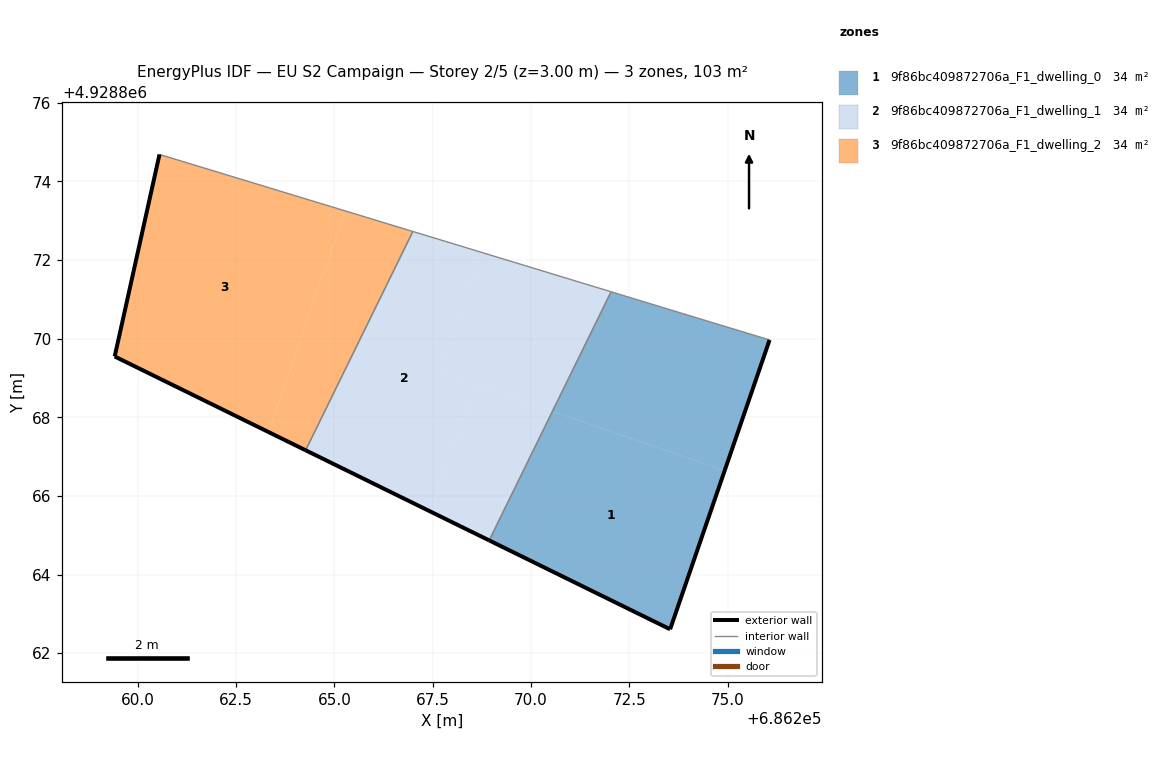
=== STOREY PLAN SPEC (per zone: floor XY polygon, exterior-wall plan segments, windows/doors) ===
zone 1: 9f86bc409872706a_F1_dwelling_0  (34.4 m²)
  floor: (686273.54, 4928862.61) (686274.93, 4928866.64) (686270.55, 4928868.15) (686268.94, 4928864.87)
  floor: (686274.93, 4928866.64) (686276.07, 4928869.97) (686272.04, 4928871.19) (686270.55, 4928868.15)
  exterior wall: (686273.54, 4928862.61) – (686268.94, 4928864.87)  [5.1 m]
  exterior wall: (686276.07, 4928869.97) – (686273.54, 4928862.61)  [7.8 m]
  interior walls: 2
zone 2: 9f86bc409872706a_F1_dwelling_1  (34.4 m²)
  floor: (686267.46, 4928865.59) (686268.58, 4928868.83) (686267.69, 4928869.14) (686268.74, 4928872.20) (686266.99, 4928872.73) (686264.27, 4928867.16)
  floor: (686268.94, 4928864.87) (686270.55, 4928868.15) (686268.58, 4928868.83) (686267.46, 4928865.59)
  floor: (686270.55, 4928868.15) (686272.04, 4928871.19) (686268.74, 4928872.20) (686267.69, 4928869.14)
  exterior wall: (686268.94, 4928864.87) – (686264.27, 4928867.16)  [5.2 m]
  interior walls: 3
zone 3: 9f86bc409872706a_F1_dwelling_2  (34.4 m²)
  floor: (686263.33, 4928867.62) (686265.27, 4928873.25) (686260.55, 4928874.69) (686259.41, 4928869.55)
  floor: (686264.27, 4928867.16) (686266.99, 4928872.73) (686265.27, 4928873.25) (686263.33, 4928867.62)
  exterior wall: (686264.27, 4928867.16) – (686259.41, 4928869.55)  [5.4 m]
  exterior wall: (686259.41, 4928869.55) – (686260.55, 4928874.69)  [5.3 m]
  interior walls: 2

=== DERIVED (storey summary) ===
Building: EU S2 Campaign
Storey: 2 of 5  (floor level z = 3.00 m)
Storey gross floor area: 103.3 m²
Zones on this storey: 3
  - 9f86bc409872706a_F1_dwelling_0: floor 34.4 m²; exterior wall 12.9 m (38.7 m²); WWR 0.0%
  - 9f86bc409872706a_F1_dwelling_1: floor 34.4 m²; exterior wall 5.2 m (15.6 m²); WWR 0.0%
  - 9f86bc409872706a_F1_dwelling_2: floor 34.4 m²; exterior wall 10.7 m (32.0 m²); WWR 0.0%
Zone adjacency (shared interzone walls):
  - 9f86bc409872706a_F1_dwelling_0 ↔ 9f86bc409872706a_F1_dwelling_1
  - 9f86bc409872706a_F1_dwelling_1 ↔ 9f86bc409872706a_F1_dwelling_2